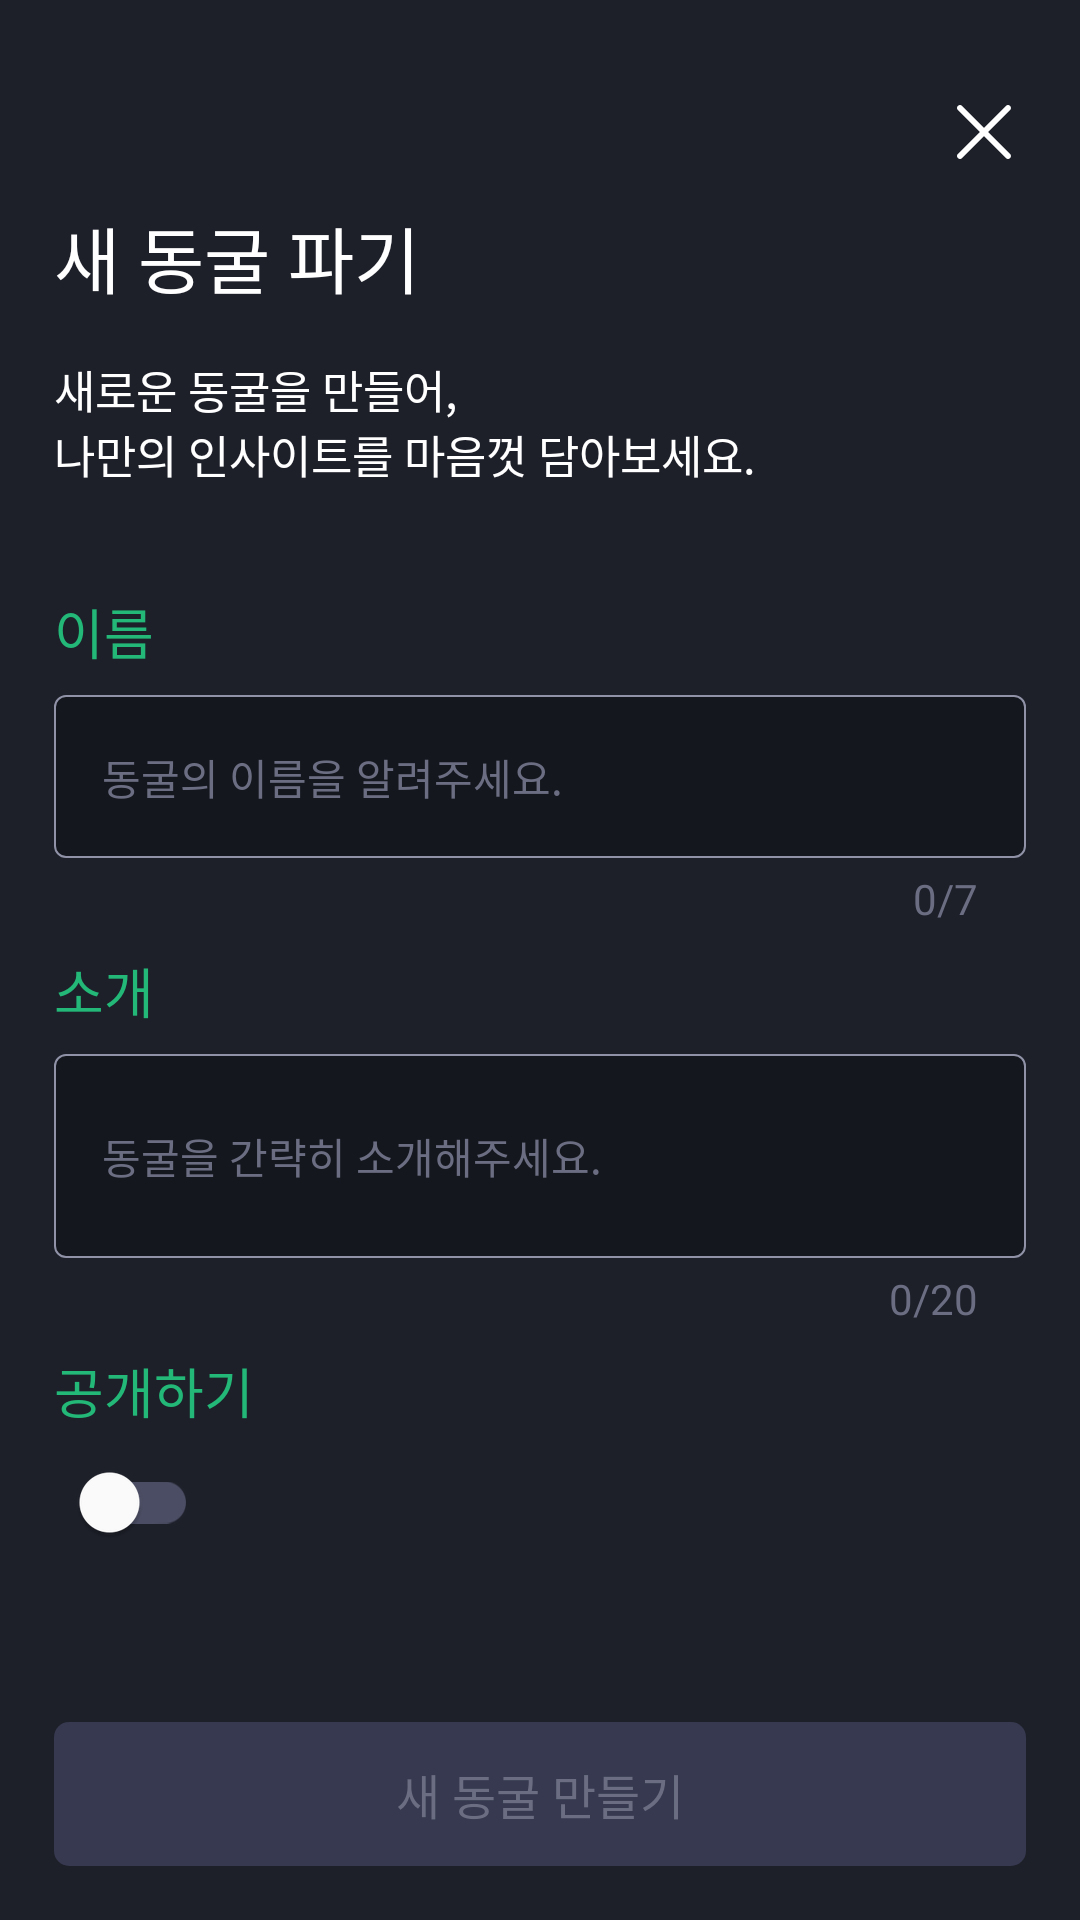

This screen was rendered from an Android layout file. Write that file and the resources it references.
<!-- AndroidManifest.xml: application theme Theme.GrowthookAOS -->
<!-- res/layout/activity_create_new_storage.xml -->
<?xml version="1.0" encoding="utf-8"?>
<androidx.constraintlayout.widget.ConstraintLayout xmlns:android="http://schemas.android.com/apk/res/android"
    android:layout_width="match_parent"
    android:layout_height="match_parent"
    xmlns:app="http://schemas.android.com/apk/res-auto">

    <ImageButton
        android:id="@+id/btn_storage_close"
        android:layout_width="wrap_content"
        android:layout_height="wrap_content"
        android:src="@drawable/ic_create_storage_close"
        android:background="@android:color/transparent"
        android:layout_marginTop="20dp"
        android:layout_marginEnd="8dp"
        app:layout_constraintTop_toTopOf="parent"
        app:layout_constraintEnd_toEndOf="parent"/>

    <TextView
        android:id="@+id/tv_storage_title"
        android:layout_width="wrap_content"
        android:layout_height="wrap_content"
        android:text="@string/storage_title"
        android:layout_marginTop="68dp"
        android:layout_marginStart="18dp"
        android:textColor="@color/White000"
        android:textAppearance="@style/head1"
        android:includeFontPadding="false"
        app:layout_constraintTop_toTopOf="parent"
        app:layout_constraintStart_toStartOf="parent"/>

    <TextView
        android:id="@+id/tv_storage_description"
        android:layout_width="wrap_content"
        android:layout_height="wrap_content"
        android:text="@string/storage_description"
        android:layout_marginTop="16dp"
        android:textColor="@color/White000"
        android:textAppearance="@style/body2_reg"
        android:includeFontPadding="false"
        app:layout_constraintTop_toBottomOf="@id/tv_storage_title"
        app:layout_constraintStart_toStartOf="@id/tv_storage_title"/>

    <TextView
        android:id="@+id/tv_storage_name"
        android:layout_width="wrap_content"
        android:layout_height="wrap_content"
        android:text="@string/storage_name"
        android:textColor="@color/MainGreen400"
        android:textAppearance="@style/head4"
        android:includeFontPadding="false"
        android:layout_marginTop="35dp"
        app:layout_constraintTop_toBottomOf="@id/tv_storage_description"
        app:layout_constraintStart_toStartOf="@id/tv_storage_description"/>

    <com.google.android.material.textfield.TextInputLayout
        android:id="@+id/layout_storage_name"
        style="@style/TextInputLayoutStyle"
        app:boxBackgroundMode="outline"
        android:layout_width="0dp"
        android:layout_height="wrap_content"
        android:layout_marginHorizontal="18dp"
        android:layout_marginTop="8dp"
        app:layout_constraintStart_toStartOf="parent"
        app:layout_constraintEnd_toEndOf="parent"
        app:layout_constraintTop_toBottomOf="@id/tv_storage_name"
        app:boxBackgroundColor="@color/Gray900"
        app:counterEnabled="true"
        app:counterMaxLength="7"
        app:counterTextAppearance="@style/CounterTextAppearance"
        app:hintEnabled="false">

        <com.google.android.material.textfield.TextInputEditText
            android:id="@+id/edt_storage_name"
            android:layout_width="match_parent"
            android:layout_height="wrap_content"
            android:hint="@string/storage_name_hint"
            android:textColor="@color/White000"
            android:textColorHint="@color/Gray300"
            android:textAppearance="@style/body3_reg"
            android:includeFontPadding="false"
            android:inputType="text"/>

    </com.google.android.material.textfield.TextInputLayout>

    <TextView
        android:id="@+id/tv_storage_introduction"
        android:layout_width="wrap_content"
        android:layout_height="wrap_content"
        android:textColor="@color/MainGreen400"
        android:textAppearance="@style/head4"
        android:text="@string/storage_introduction"
        android:layout_marginTop="8dp"
        android:layout_marginStart="18dp"
        app:layout_constraintTop_toBottomOf="@id/layout_storage_name"
        app:layout_constraintStart_toStartOf="parent"
        android:includeFontPadding="false"/>

    <com.google.android.material.textfield.TextInputLayout
        android:id="@+id/layout_storage_introduction"
        style="@style/TextInputLayoutStyle"
        android:layout_width="0dp"
        android:layout_height="wrap_content"
        android:layout_marginHorizontal="18dp"
        android:layout_marginTop="8dp"
        app:layout_constraintStart_toStartOf="parent"
        app:layout_constraintEnd_toEndOf="parent"
        app:layout_constraintTop_toBottomOf="@id/tv_storage_introduction"
        app:boxBackgroundColor="@color/Gray900"
        app:counterMaxLength="20"
        app:counterEnabled="true"
        app:counterTextAppearance="@style/CounterTextAppearance"
        app:hintEnabled="false">
        
        <com.google.android.material.textfield.TextInputEditText
            android:id="@+id/edt_storage_introduction"
            android:layout_width="match_parent"
            android:layout_height="68dp"
            android:hint="@string/storage_introduction_hint"
            android:textColor="@color/White000"
            android:textColorHint="@color/Gray300"
            android:textAppearance="@style/body3_reg"
            android:includeFontPadding="false"
            android:inputType="text"/>
        
    </com.google.android.material.textfield.TextInputLayout>

    <TextView
        android:id="@+id/tv_storage_open"
        android:layout_width="wrap_content"
        android:layout_height="wrap_content"
        android:text="@string/storage_open"
        android:textColor="@color/MainGreen400"
        android:textAppearance="@style/head4"
        android:includeFontPadding="false"
        android:layout_marginTop="8dp"
        app:layout_constraintTop_toBottomOf="@id/layout_storage_introduction"
        app:layout_constraintStart_toStartOf="@id/layout_storage_introduction"/>

    <androidx.appcompat.widget.SwitchCompat
        android:id="@+id/switch_open"
        android:layout_width="wrap_content"
        android:layout_height="wrap_content"
        android:layout_marginStart="18dp"
        app:layout_constraintTop_toBottomOf="@id/tv_storage_open"
        app:layout_constraintStart_toStartOf="parent"
        app:trackTint="@color/Gray400"
        app:thumbTint="@color/White000"/>

    <androidx.appcompat.widget.AppCompatButton
        android:id="@+id/btn_storage_create"
        android:layout_width="0dp"
        android:layout_height="48dp"
        android:layout_marginHorizontal="18dp"
        android:layout_marginBottom="18dp"
        app:layout_constraintStart_toStartOf="parent"
        app:layout_constraintEnd_toEndOf="parent"
        app:layout_constraintBottom_toBottomOf="parent"
        android:background="@drawable/sel_create_new_storage_btn"
        android:enabled="false"
        android:text="@string/storage_btn"
        android:textColor="@color/Gray300"
        android:textAppearance="@style/body1_bold"
        android:includeFontPadding="false"
        android:paddingHorizontal="12dp"/>

</androidx.constraintlayout.widget.ConstraintLayout>
<!-- resources referenced by this layout -->
<resources>
  <color name="Gray300">#6B6E82</color>
  <color name="Gray400">#4A4D63</color>
  <color name="Gray900">#15171E</color>
  <color name="MainGreen400">#23B877</color>
  <color name="White000">#FFFFFF</color>
  <!-- drawable sel_create_new_storage_btn (drawable) -->
  <?xml version="1.0" encoding="utf-8"?>
  <selector xmlns:android="http://schemas.android.com/apk/res/android">
      <item
          android:drawable="@drawable/rect_gray500_fill_5"
          android:state_enabled="false"/>
      <item
          android:drawable="@drawable/rect_green400_fill_5"
          android:state_enabled="true"/>
  </selector>
  <string name="storage_btn">새 동굴 만들기</string>
  <string name="storage_description">새로운 동굴을 만들어,\n나만의 인사이트를 마음껏 담아보세요.</string>
  <string name="storage_introduction">소개</string>
  <string name="storage_introduction_hint">동굴을 간략히 소개해주세요.</string>
  <string name="storage_name">이름</string>
  <string name="storage_name_hint">동굴의 이름을 알려주세요.</string>
  <string name="storage_open">공개하기</string>
  <string name="storage_title">새 동굴 파기</string>
  <style name="CounterTextAppearance">
          <item name="android:textAppearance">@style/detail1_reg</item>
          <item name="android:includeFontPadding">false</item>
          <item name="android:textColor">@color/Gray300</item>
          <item name="android:layout_marginEnd">0dp</item>
      </style>
  <style name="body1_bold" parent="TextAppearance.Growthook">
          <item name="fontFamily">@font/notosans_bold</item>
          <item name="android:textSize">16sp</item>
      </style>
  <style name="body2_reg" parent="TextAppearance.Growthook">
          <item name="fontFamily">@font/notosans_regular</item>
          <item name="android:textSize">15sp</item>
      </style>
  <style name="body3_reg" parent="TextAppearance.Growthook">
          <item name="fontFamily">@font/notosans_regular</item>
          <item name="android:textSize">14sp</item>
      </style>
  <style name="head1" parent="TextAppearance.Growthook">
          <item name="fontFamily">@font/notosans_bold</item>
          <item name="android:textSize">24sp</item>
      </style>
  <style name="head4" parent="TextAppearance.Growthook">
          <item name="fontFamily">@font/notosans_bold</item>
          <item name="android:textSize">18sp</item>
      </style>
  <style name="Theme.GrowthookAOS" parent="Base.Theme.GrowthookAOS" />
  <!-- drawable rect_gray500_fill_5 (drawable) -->
  <?xml version="1.0" encoding="utf-8"?>
  <shape xmlns:android="http://schemas.android.com/apk/res/android"
      android:shape="rectangle">
      <solid android:color="@color/Gray500" />
      <corners android:radius="5dp" />
  </shape>
  <!-- drawable rect_green400_fill_5 (drawable) -->
  <?xml version="1.0" encoding="utf-8"?>
  <shape xmlns:android="http://schemas.android.com/apk/res/android"
      android:shape="rectangle">
      <corners android:radius="5dp" />
      <solid android:color="@color/MainGreen400" />
  </shape>
  <style name="detail1_reg" parent="TextAppearance.Growthook">
          <item name="fontFamily">@font/notosans_regular</item>
          <item name="android:textSize">13sp</item>
      </style>
  <color name="Gray100">#C3C4CE</color>
  <style name="TextAppearance.Growthook" parent="">
          <item name="android:includeFontPadding">false</item>
          <item name="android:textColor">@color/White000</item>
      </style>
  <color name="Gray500">#36394F</color>
  <color name="Gray700">#1D1F29</color>
  <style name="InsightPlusFloatingActionButtonStyle" parent="Widget.MaterialComponents.ExtendedFloatingActionButton">
          <item name="shapeAppearanceOverlay">@style/Radius50</item>
      </style>
  <style name="Radius50" parent="ShapeAppearance.MaterialComponents.SmallComponent">
          <item name="cornerSize">50dp</item>
      </style>
</resources>
